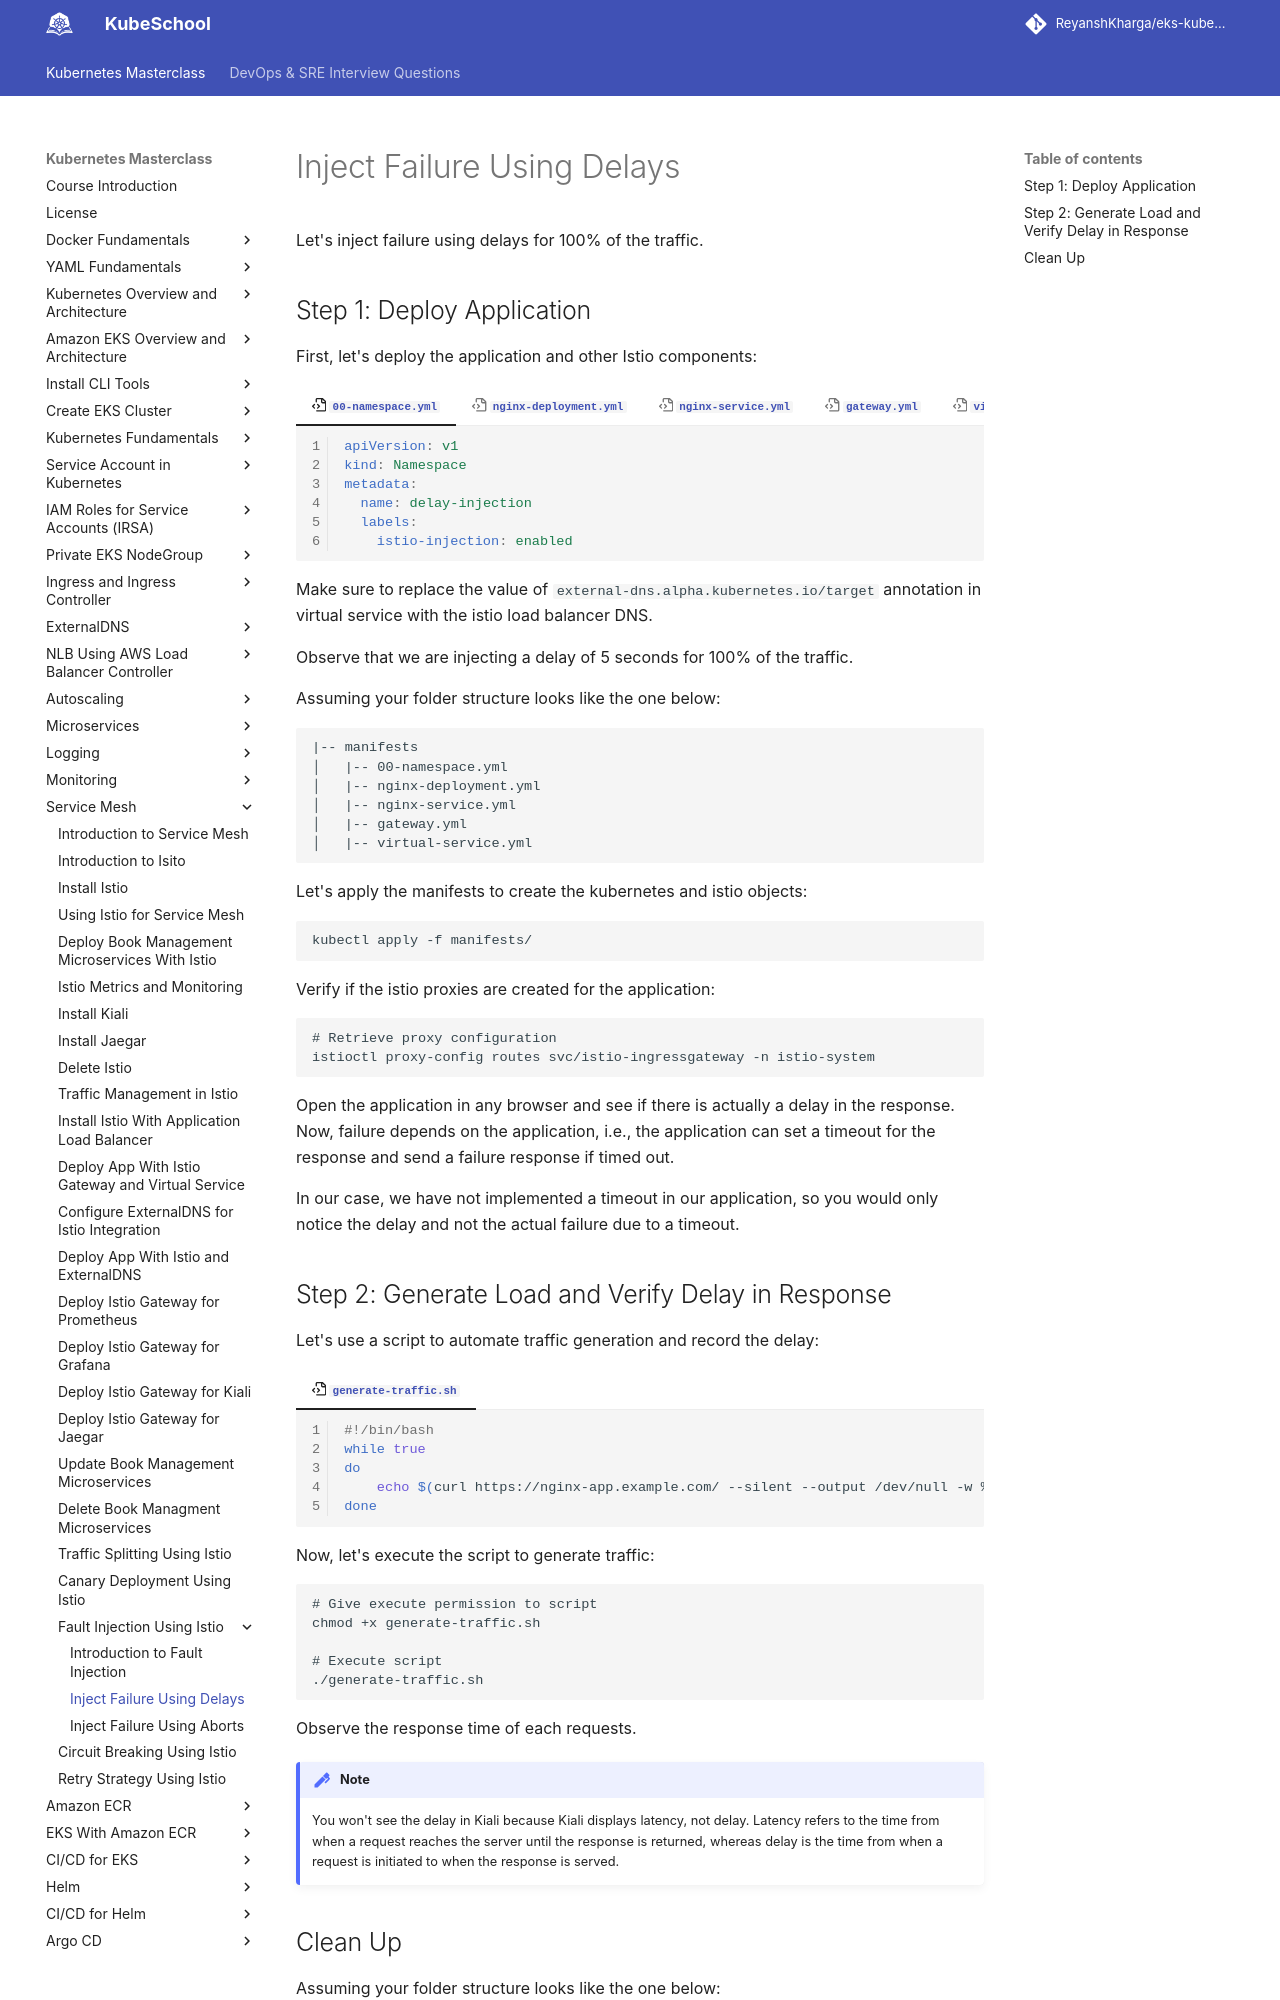

repository: ReyanshKharga/kloudkoncepts · page: kubernetes-on-eks/service-mesh/fault-injection/inject-failure-using-delays/index.html · generator: mkdocs

---
description: Discover the power of failure injection through deliberate delays! Learn how to strategically introduce delays to enhance system resilience, uncover weaknesses, and optimize performance.
---

# Inject Failure Using Delays

Let's inject failure using delays for 100% of the traffic.


## Step 1: Deploy Application

First, let's deploy the application and other Istio components:

=== ":octicons-file-code-16: `00-namespace.yml`"

    ```yaml linenums="1"
    apiVersion: v1
    kind: Namespace
    metadata:
      name: delay-injection
      labels:
        istio-injection: enabled
    ```

=== ":octicons-file-code-16: `nginx-deployment.yml`"

    ```yaml linenums="1"
    apiVersion: apps/v1
    kind: Deployment
    metadata:
      name: nginx-deployment
      namespace: delay-injection
    spec:
      replicas: 1
      selector:
        matchLabels:
          app: nginx
          version: v1
      template:
        metadata:
          labels:
            app: nginx
            version: v1
        spec:
          containers:
          - name: nginx
            image: reyanshkharga/nginx:v1
            imagePullPolicy: Always
    ```

=== ":octicons-file-code-16: `nginx-service.yml`"

    ```yaml linenums="1"
    apiVersion: v1
    kind: Service
    metadata:
      name: nginx-service
      namespace: delay-injection
    spec:
      type: ClusterIP
      selector:
        app: nginx
      ports:
        - port: 80
          targetPort: 80
          name: http
    ```

=== ":octicons-file-code-16: `gateway.yml`"

    ```yaml linenums="1"
    apiVersion: networking.istio.io/v1alpha3
    kind: Gateway
    metadata:
      name: nginx-gateway
      namespace: delay-injection
    spec: 
      selector:
        istio: ingressgateway # use Istio default gateway implementation
      servers:
      - port:
          number: 80
          name: http
          protocol: HTTP
        hosts:
        - "nginx-app.example.com"
    ```

=== ":octicons-file-code-16: `virtual-service.yml`"

    ```yaml linenums="1"
    apiVersion: networking.istio.io/v1alpha3
    kind: VirtualService
    metadata:
      name: nginx-virtualservice
      namespace: delay-injection
      annotations:
        external-dns.alpha.kubernetes.io/target: "istio-load-balancer-1556246780.ap-south-1.elb.amazonaws.com"
    spec: 
      hosts:
      - "nginx-app.example.com"
      gateways:
      - nginx-gateway
      http:
      - route:
        - destination:
            host: nginx-service
        fault:
          delay:
            percentage:
              value: 100
            fixedDelay: 5s
    ```

Make sure to replace the value of `external-dns.alpha.kubernetes.io/target` annotation in virtual service with the istio load balancer DNS.

Observe that we are injecting a delay of 5 seconds for 100% of the traffic.

Assuming your folder structure looks like the one below:

```
|-- manifests
│   |-- 00-namespace.yml
│   |-- nginx-deployment.yml
│   |-- nginx-service.yml
│   |-- gateway.yml
│   |-- virtual-service.yml
```

Let's apply the manifests to create the kubernetes and istio objects:

```
kubectl apply -f manifests/
```

Verify if the istio proxies are created for the application:

```
# Retrieve proxy configuration
istioctl proxy-config routes svc/istio-ingressgateway -n istio-system
```

Open the application in any browser and see if there is actually a delay in the response. Now, failure depends on the application, i.e., the application can set a timeout for the response and send a failure response if timed out.

In our case, we have not implemented a timeout in our application, so you would only notice the delay and not the actual failure due to a timeout.
